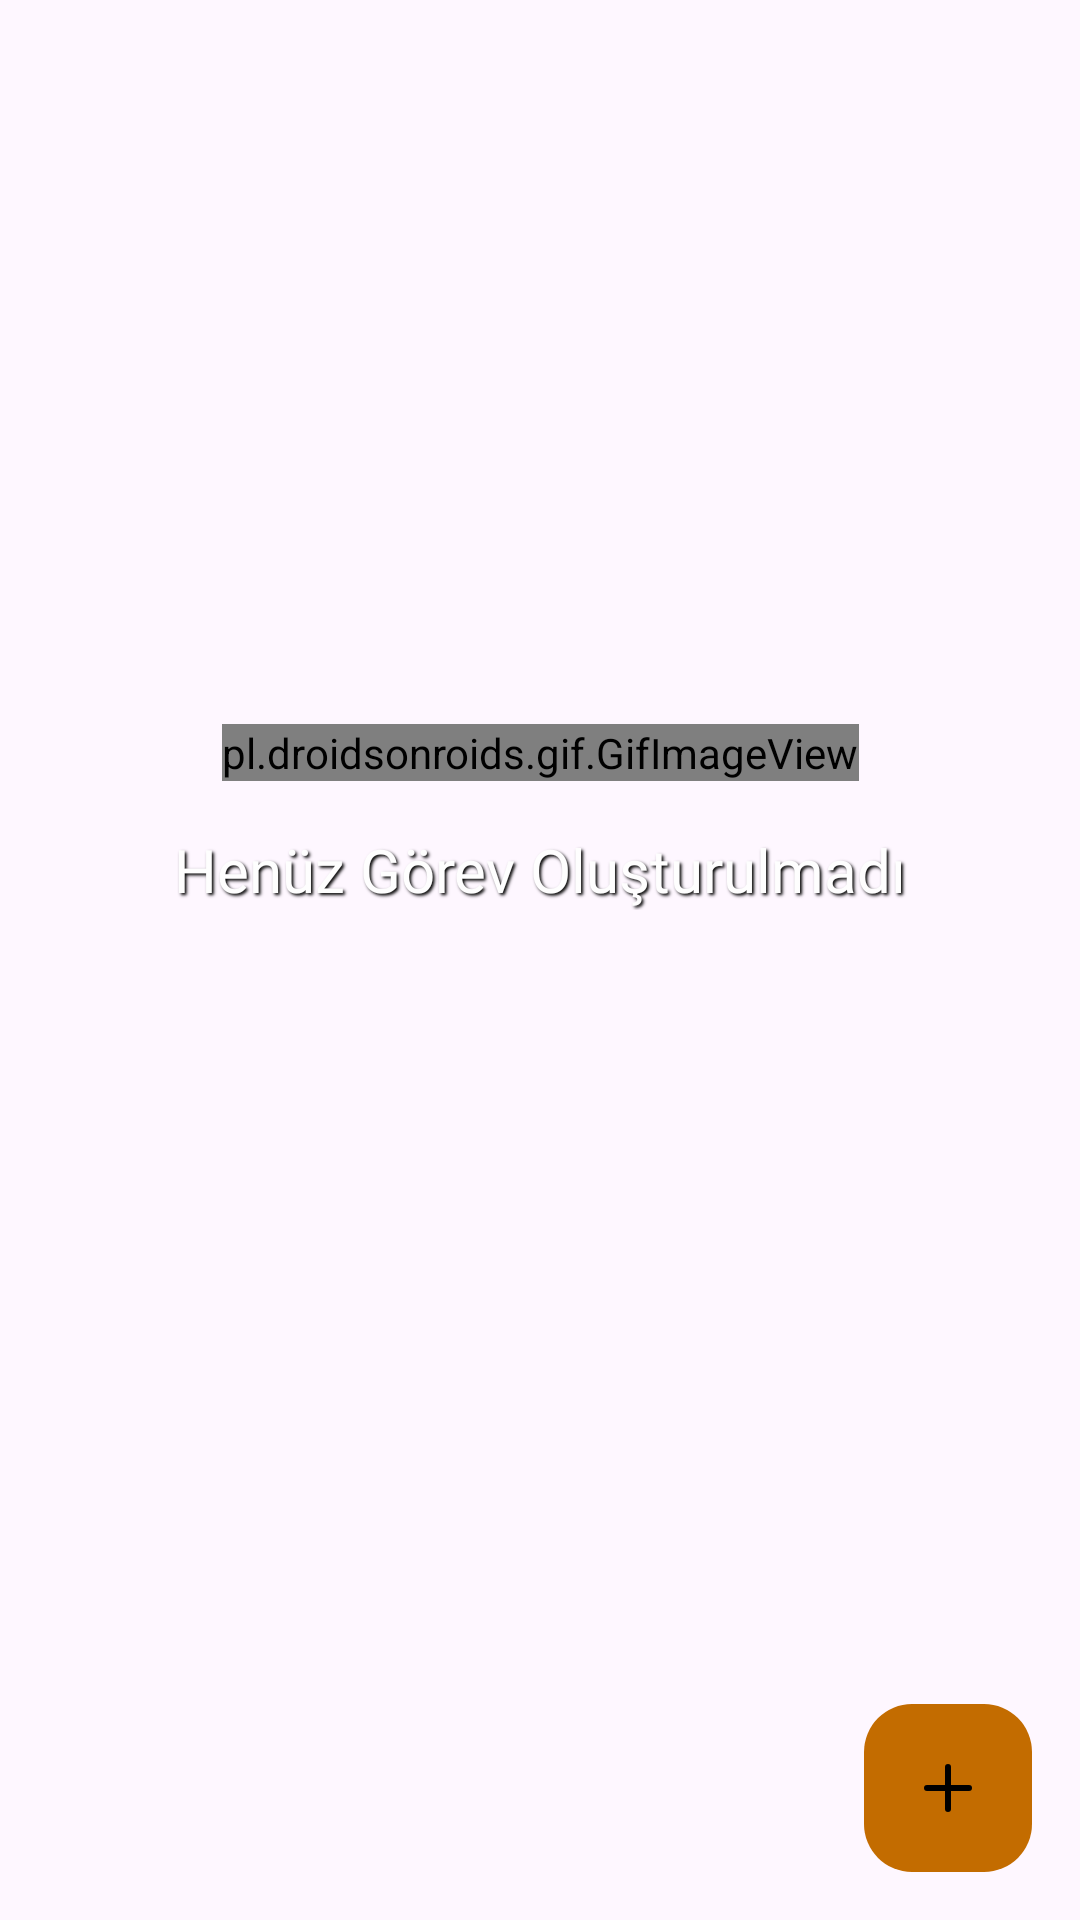

Reconstruct the res/layout file that produces this screen, plus the resources it refers to.
<!-- AndroidManifest.xml: application theme Theme.Stubee -->
<!-- res/layout/fragment_todoo.xml -->
<?xml version="1.0" encoding="utf-8"?>
<androidx.constraintlayout.widget.ConstraintLayout xmlns:android="http://schemas.android.com/apk/res/android"
    xmlns:app="http://schemas.android.com/apk/res-auto"
    xmlns:tools="http://schemas.android.com/tools"
    android:layout_width="match_parent"
    android:layout_height="match_parent"
    android:id="@+id/todoo_sekme"
    tools:context=".todoo.ToDooFragment">

        <androidx.recyclerview.widget.RecyclerView
            android:id="@+id/todoo_gorevler"
            android:layout_width="match_parent"
            android:layout_height="wrap_content"
            android:nestedScrollingEnabled="true"
            app:layoutManager="androidx.recyclerview.widget.LinearLayoutManager"
            tools:ignore="MissingConstraints">

        </androidx.recyclerview.widget.RecyclerView>

    <com.google.android.material.floatingactionbutton.FloatingActionButton
        android:id="@+id/todoo_button"
        android:layout_width="wrap_content"
        android:layout_height="wrap_content"
        android:layout_marginEnd="16dp"
        android:layout_marginBottom="16dp"
        android:backgroundTint="#C36C00"
        app:tint="@color/White"
        android:contentDescription="@string/todo"
        android:src="@drawable/ekle_icon2"
        app:borderWidth="0dp"
        app:elevation="0dp"
        app:fabSize="normal"
        app:layout_constraintBottom_toBottomOf="parent"
        app:layout_constraintEnd_toEndOf="parent"
        app:useCompatPadding="false">

    </com.google.android.material.floatingactionbutton.FloatingActionButton>

    <androidx.constraintlayout.widget.ConstraintLayout
        android:layout_width="wrap_content"
        android:layout_height="wrap_content"
        app:layout_constraintBottom_toBottomOf="parent"
        app:layout_constraintEnd_toEndOf="parent"
        app:layout_constraintStart_toStartOf="parent"
        app:layout_constraintTop_toTopOf="parent"
        app:layout_constraintVertical_bias="0.371"
        tools:ignore="MissingConstraints">

        <pl.droidsonroids.gif.GifImageView
            android:id="@+id/ToDoo_GIF"
            android:layout_width="wrap_content"
            android:layout_height="wrap_content"
            android:background="@drawable/animasyon"
            app:layout_constraintBottom_toBottomOf="parent"
            app:layout_constraintEnd_toEndOf="parent"
            app:layout_constraintStart_toStartOf="parent"
            app:layout_constraintTop_toTopOf="parent">

        </pl.droidsonroids.gif.GifImageView>

        <TextView
            android:id="@+id/ToDoo_TEXT"
            android:layout_width="wrap_content"
            android:layout_height="wrap_content"
            android:layout_marginTop="16dp"
            android:fontFamily="@font/montserratbold"
            android:shadowColor="#000000"
            android:shadowDx="2"
            android:shadowDy="2"
            android:shadowRadius="2"
            android:text="Henüz Görev Oluşturulmadı"
            android:textColor="#FEFEFE"
            android:textSize="20dp"
            app:layout_constraintEnd_toEndOf="parent"
            app:layout_constraintStart_toStartOf="parent"
            app:layout_constraintTop_toBottomOf="@+id/ToDoo_GIF"
            tools:ignore="MissingConstraints">

        </TextView>


    </androidx.constraintlayout.widget.ConstraintLayout>


</androidx.constraintlayout.widget.ConstraintLayout>
<!-- resources referenced by this layout -->
<resources>
  <!-- drawable animasyon: gif bitmap (drawable, 97721 bytes) -->
  <!-- drawable ekle_icon2 (drawable) -->
  <vector xmlns:android="http://schemas.android.com/apk/res/android" android:height="48dp" android:viewportHeight="24" android:viewportWidth="24" android:width="48dp">
        
      <path android:fillColor="#00000000" android:pathData="M12,19L12,5" android:strokeColor="#000000" android:strokeLineCap="round" android:strokeLineJoin="round" android:strokeWidth="2"/>
        
      <path android:fillColor="#00000000" android:pathData="M5,12L19,12" android:strokeColor="#000000" android:strokeLineCap="round" android:strokeLineJoin="round" android:strokeWidth="2"/>
      
  </vector>
  <string name="todo">TODO</string>
  <style name="Theme.Stubee" parent="Base.Theme.Stubee" />
  <style name="Base.Theme.Stubee" parent="Theme.Material3.Light.NoActionBar">
          
          
          <item name="colorPrimary">#925100</item>
          <item name="colorPrimaryVariant">#C46C00</item>
          <item name="colorOnPrimary">#B07F02</item>
          
          <item name="colorSecondary">#C82D18</item>
          <item name="colorSecondaryVariant">#9F1031</item>
          <item name="colorOnSecondary">?attr/colorPrimaryVariant</item>
          
          <item name="android:statusBarColor">?attr/colorPrimaryVariant</item>
          <item name="android:navigationBarColor">?attr/colorPrimaryVariant</item>
  
      </style>
</resources>
